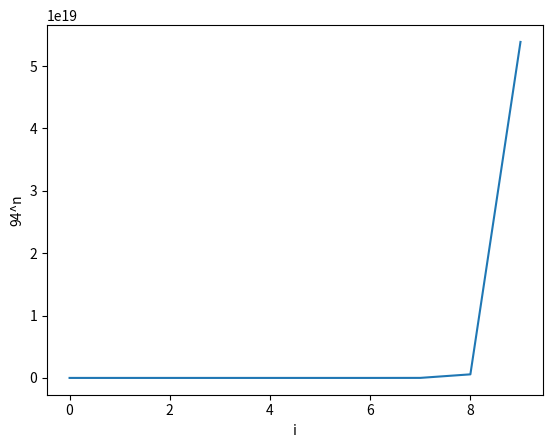

Write the Python code that produced this figure.
import matplotlib.pyplot as plt, numpy

points = []
for i in range(1,11):
    points.append(94**i)

plt.figure(1)
plt.plot(points)
plt.ylabel('94^n')
plt.xlabel('i')
plt.show()